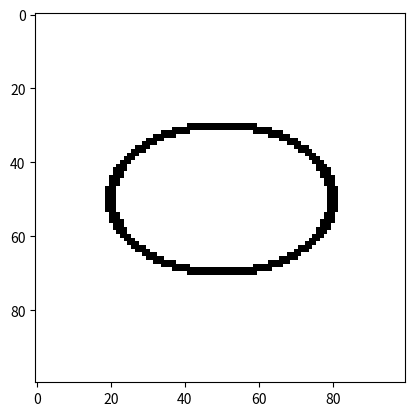

This figure's Python source:
import numpy as np
import matplotlib.pyplot as plt
import math
def elipse(n, m, O, a, b, fill=1, tolerance = 0.1):
    '''
    Funkcja tworząca tablicę RGB i rysująca na niej czworokąt.
    Atrybuty:
        m, n - Rozmiar tablicy m (oś odciętych) na n (oś rzędnych).
        O - Środek elipsy (tupla lub lista).
        a, b - Półosie elipsy.
        fill - Określa czy elipsa ma być wypełniona czy nie (domyślnie 0).
        tolerance - Określa tolerancje na punkty brane za obrys elipsy (domyślnie 0.1).
    Zwraca nowo utworzoną tablice RGB. 
    '''
    assert n > 0 and m > 0, 'Rozmiar tablicy musi być dodatni.'
    assert n > a and m > b, 'środek musi znajdować się w tablicy.'
    def inside(x, y):
        return ((x - O[0]) ** 2) / a ** 2 + ((y - O[1]) ** 2) / b ** 2 <= 1
    def on_boundary(x, y):
        return abs(((x - O[0]) ** 2) / a ** 2 + ((y - O[1]) ** 2) / b ** 2 - 1) < tolerance
    def draw_point(x, y):
        if inside(x, y):
            return (0, 0, 0)
        else:
            return (255, 255, 255)
    image = []
    for i in range(m):
        row = []
        for j in range(n):
            if fill:
                row.append(draw_point(i, j))
            else:
                row.append((0, 0, 0) if on_boundary(i, j) else (255, 255, 255))
        image.append(row)
    return image

rgb = elipse(100, 100, (50, 50), 20, 30, fill=0)
plt.imshow(rgb, interpolation='none', aspect=1)
plt.show()



